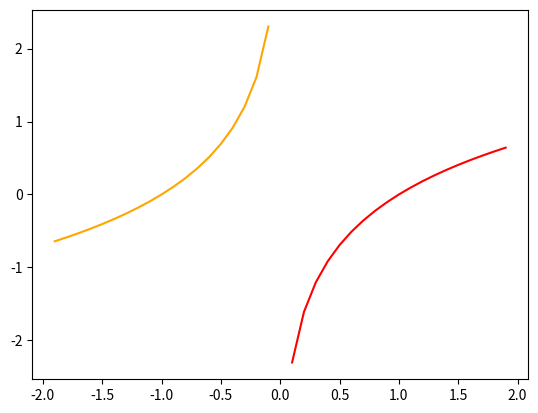
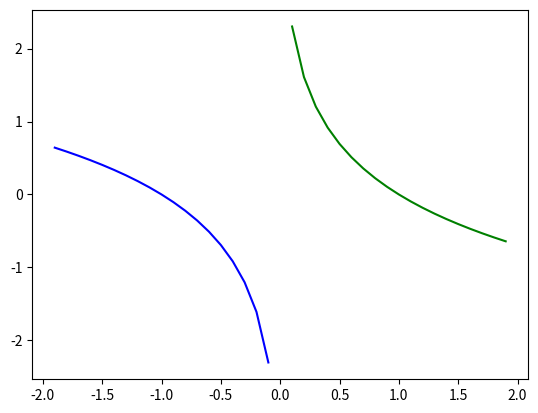

Here is the Python script that generated these plots, in order:
import numpy as np
import matplotlib.pyplot as plt
def plot_1():
    # plt.plot([1,3,5,7])
    # plt.plot([1,3,5,7], [1, 2, 3, 5])
    # plt.plot([1,3,5,7], [1, 2, 3, 5], 'g') # 꺾은 선 그래프
    # plt.plot([1,3,5,7], [1, 2, 3, 5], 'o') # 산점도
    # plt.plot([1,3,5,7], [1, 2, 3, 5], 'x')
    plt.plot([1,3,5,7], [1, 2, 3, 5], 'gㅌ')
    plt.show()
# y=x ^ 2를 그래프로 그리기
def plot_2():
    # x=np.arange(-10,11)
    # y=[i**2 for i in x]
    # plt.plot(x, y)
    x=np.arange(-5,5, 0.1)
    plt.plot(x,x**2,'rx')
    plt.plot(x,x**2)
    plt.show()
# 4개의 로그 그래프를 하나의 플랫에 그리기
def plot_3():
    x=np.arange(-10,11,0.1)
    y=np.log(x)
    plt.plot(x,y, 'r')
    plt.plot(x,-y, 'g')
    plt.plot(-x,y, 'b')
    plt.plot(-x,-y, 'orange')
    plt.show()
def plot_4():
    x=np.arange(-1,2,0.1)
    y=np.log(x)
    plt.subplot(2,2,1)
    plt.plot(x,y, 'r')
    plt.subplot(2,2,2)
    plt.plot(x,-y, 'g')
    plt.subplot(2,2,3)
    plt.plot(-x,y, 'b')
    plt.subplot(2,2,4)
    plt.plot(-x,-y, 'orange')
    plt.show()
def plot_5():
    x=np.arange(-1,2,0.1)
    y=np.log(x)

    plt.figure(1)
    plt.plot(x,y, 'r')
    plt.figure(2)
    plt.plot(x,-y, 'g')
    plt.figure(2)
    plt.plot(-x,y, 'b')
    plt.figure(1)
    plt.plot(-x,-y, 'orange')
    plt.show()

# plot_1()
# plot_2()
# plot_3()
# plot_4()
plot_5()